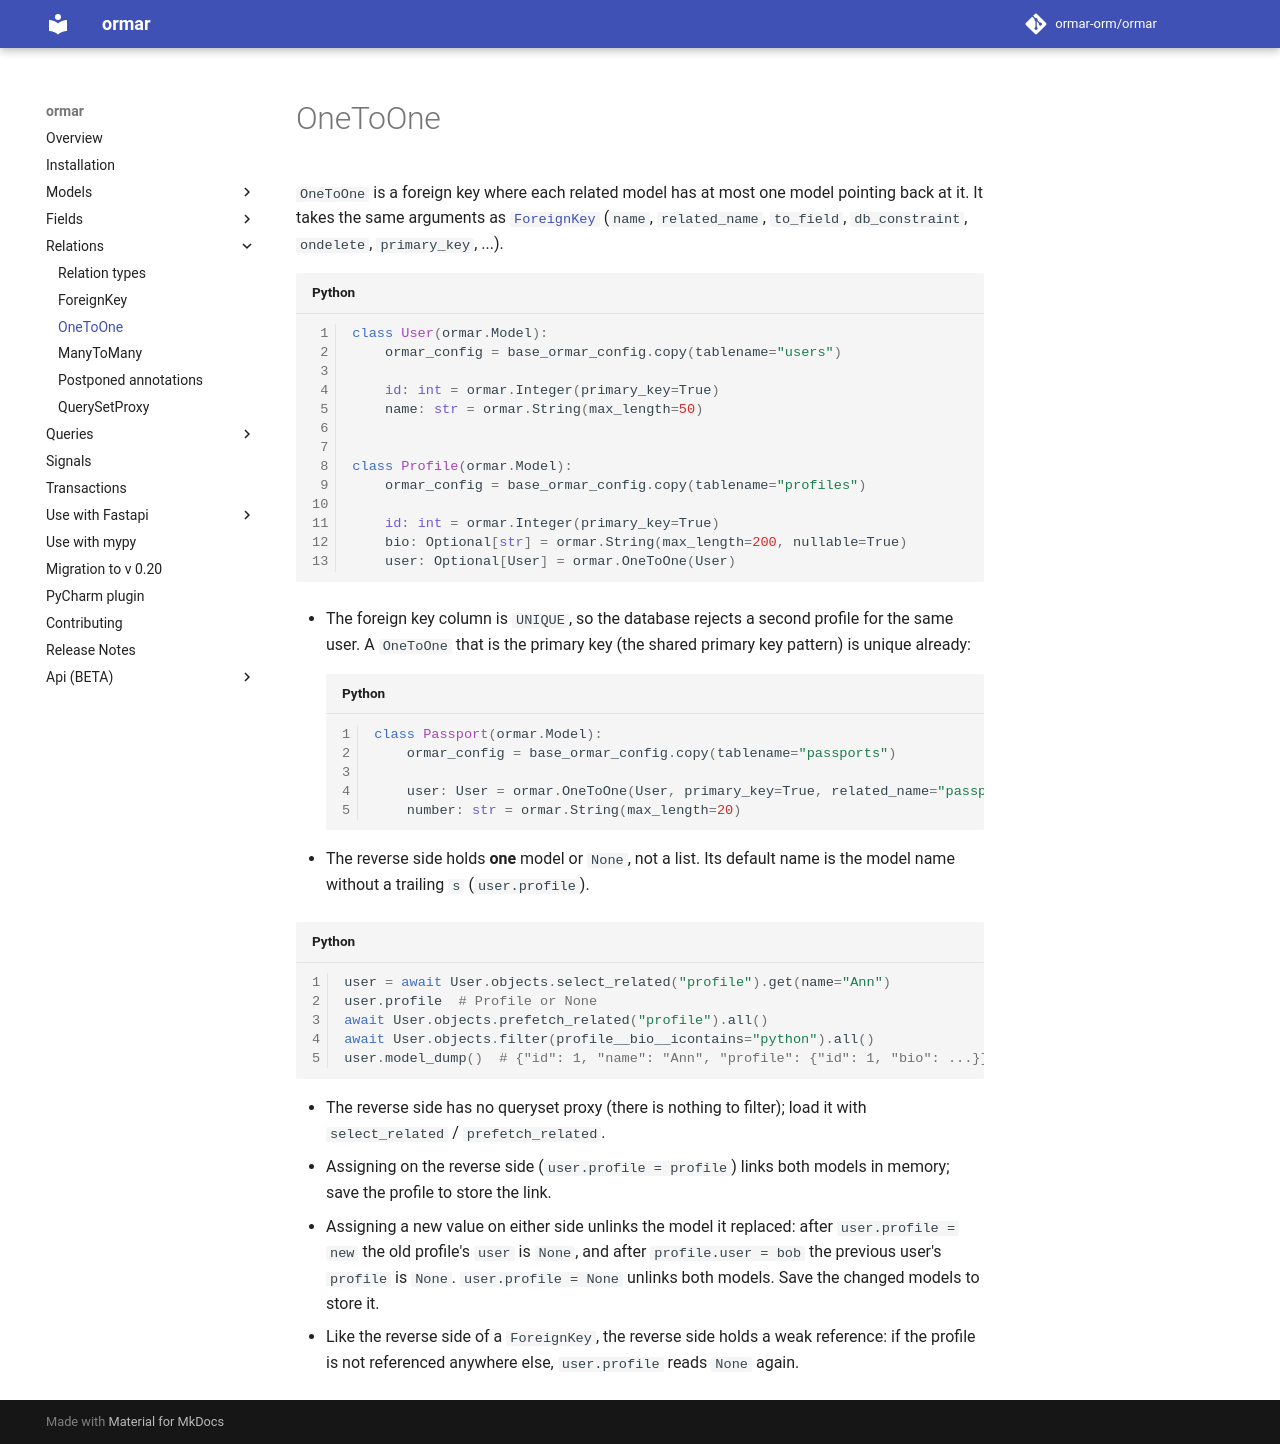

repository: ormar-orm/ormar · page: 0.30.0/relations/one-to-one/index.html · generator: mkdocs

# OneToOne

`OneToOne` is a foreign key where each related model has at most one model pointing
back at it. It takes the same arguments as [`ForeignKey`](foreign-key.md) (`name`,
`related_name`, `to_field`, `db_constraint`, `ondelete`, `primary_key`, ...).

```python
class User(ormar.Model):
    ormar_config = base_ormar_config.copy(tablename="users")

    id: int = ormar.Integer(primary_key=True)
    name: str = ormar.String(max_length=50)


class Profile(ormar.Model):
    ormar_config = base_ormar_config.copy(tablename="profiles")

    id: int = ormar.Integer(primary_key=True)
    bio: Optional[str] = ormar.String(max_length=200, nullable=True)
    user: Optional[User] = ormar.OneToOne(User)
```

* The foreign key column is `UNIQUE`, so the database rejects a second profile for
  the same user. A `OneToOne` that is the primary key (the shared primary key
  pattern) is unique already:

    ```python
    class Passport(ormar.Model):
        ormar_config = base_ormar_config.copy(tablename="passports")

        user: User = ormar.OneToOne(User, primary_key=True, related_name="passport")
        number: str = ormar.String(max_length=20)
    ```

* The reverse side holds **one** model or `None`, not a list. Its default name is the
  model name without a trailing `s` (`user.profile`).

```python
user = await User.objects.select_related("profile").get(name="Ann")
user.profile  # Profile or None
await User.objects.prefetch_related("profile").all()
await User.objects.filter(profile__bio__icontains="python").all()
user.model_dump()  # {"id": 1, "name": "Ann", "profile": {"id": 1, "bio": ...}}
```

* The reverse side has no queryset proxy (there is nothing to filter); load it with
  `select_related` / `prefetch_related`.
* Assigning on the reverse side (`user.profile = profile`) links both models in memory;
  save the profile to store the link.
* Assigning a new value on either side unlinks the model it replaced: after
  `user.profile = new` the old profile's `user` is `None`, and after
  `profile.user = bob` the previous user's `profile` is `None`. `user.profile = None`
  unlinks both models. Save the changed models to store it.
* Like the reverse side of a `ForeignKey`, the reverse side holds a weak reference: if
  the profile is not referenced anywhere else, `user.profile` reads `None` again.
